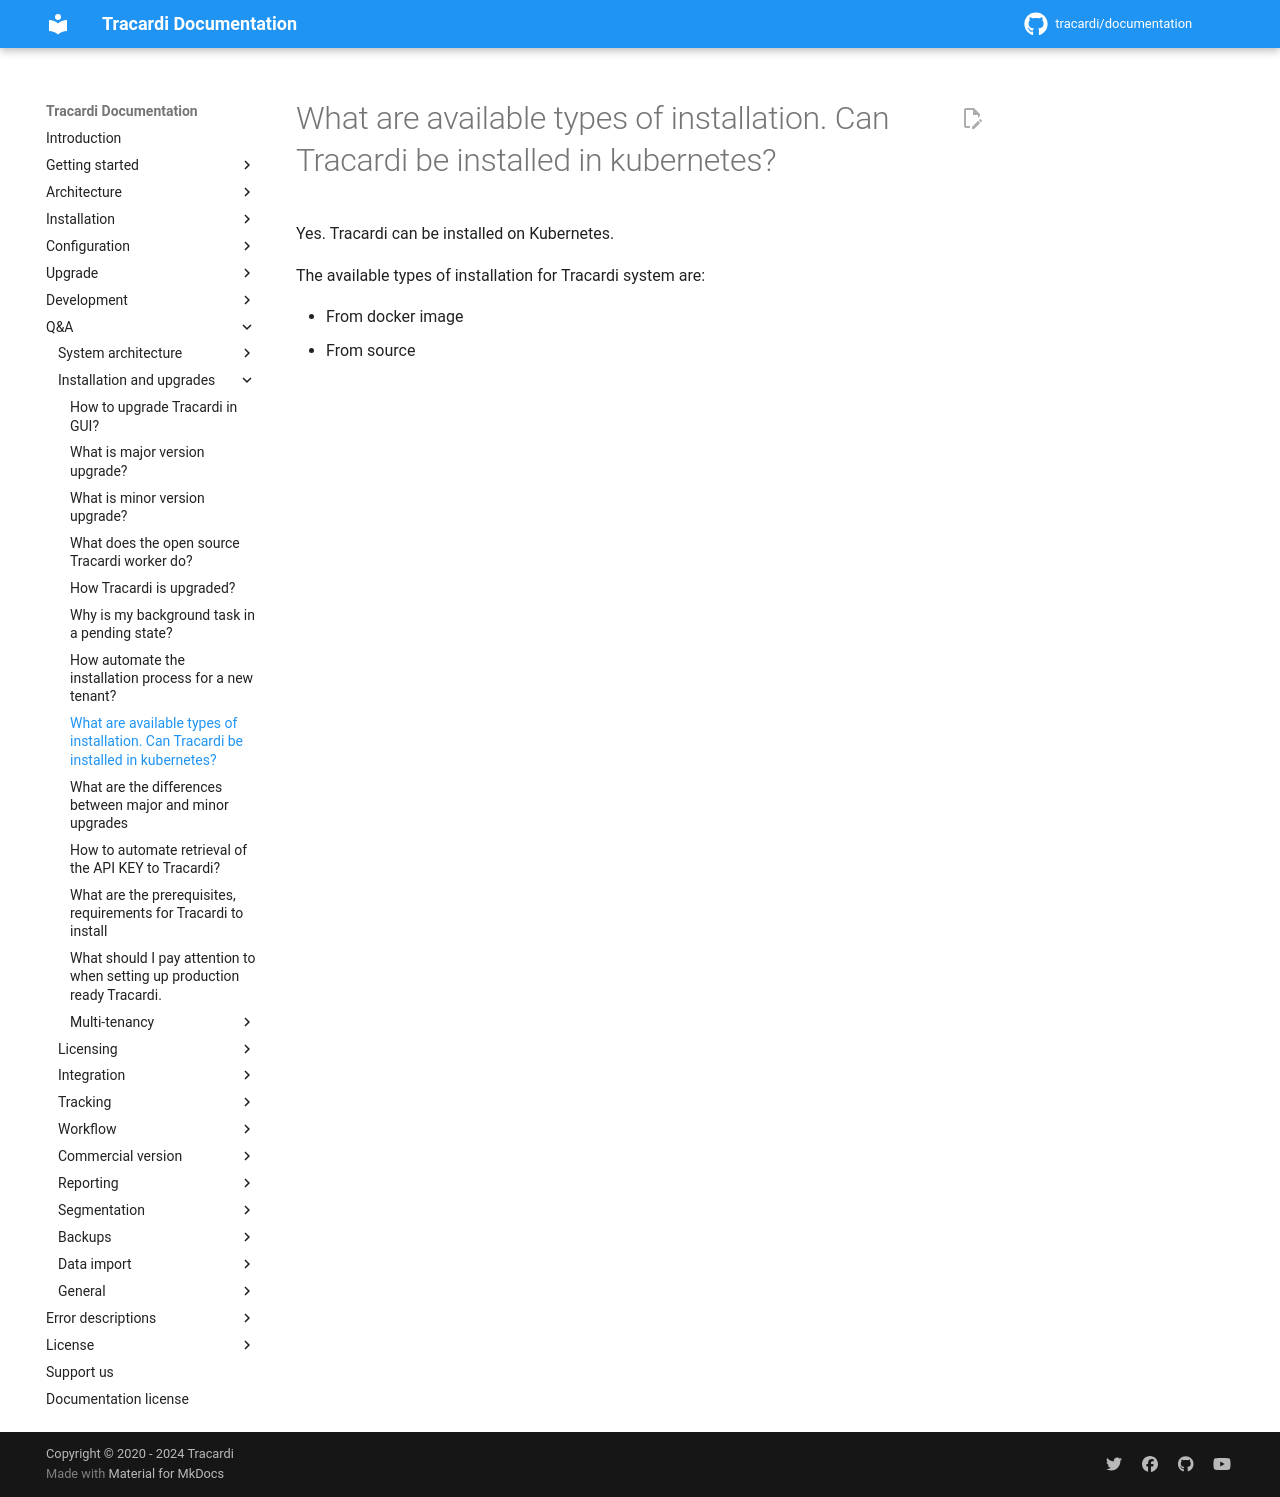

repository: Tracardi/documentation · page: 1.1.x/qa/what_are_available_installation_types/index.html · generator: mkdocs

# What are available types of installation. Can Tracardi be installed in kubernetes?


Yes. Tracardi can be installed on Kubernetes. 

The available types of installation for Tracardi system are:

- From docker image
- From source
